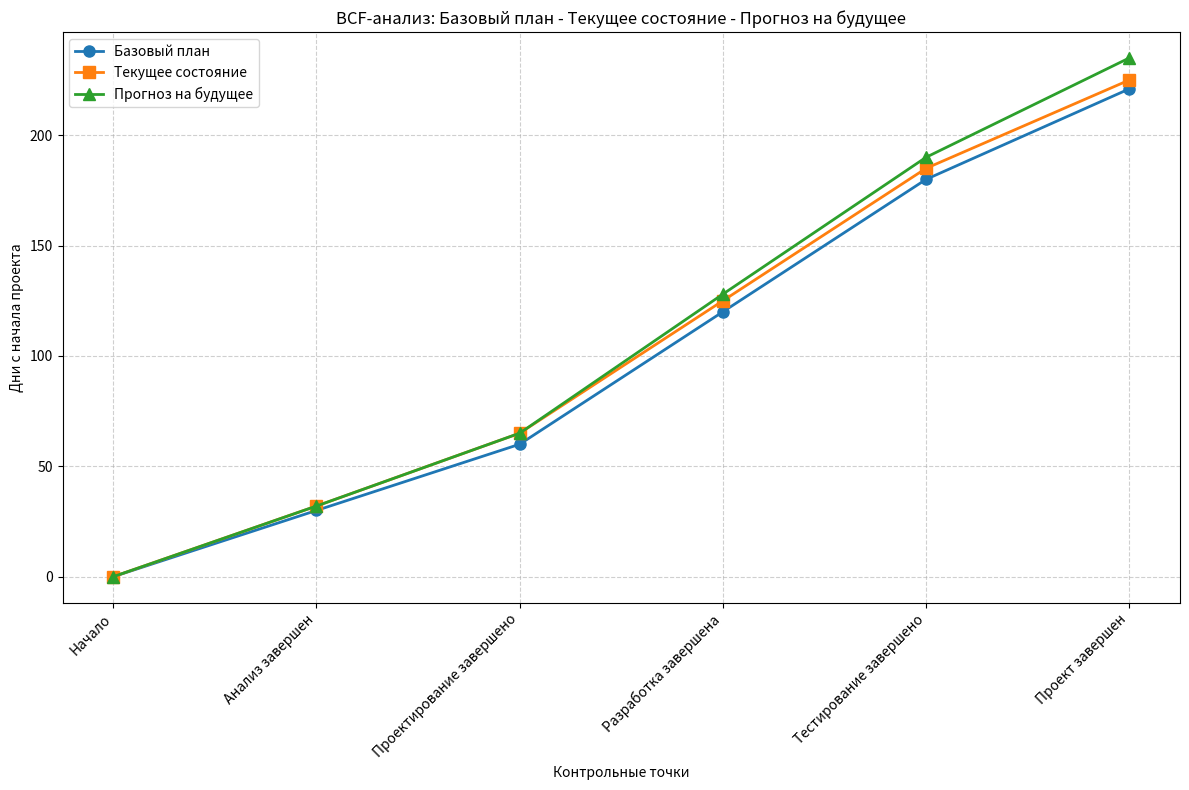

Reproduce this figure in Python.
import matplotlib.pyplot as plt
import numpy as np
from datetime import datetime, timedelta

# Определим временные рамки проекта
start_date = datetime(2025, 11, 1)
end_date = datetime(2026, 6, 10)
current_date = datetime(2026, 2, 15)

# Примерные даты для контрольных точек
milestones = ['Начало', 'Анализ завершен', 'Проектирование завершено', 'Разработка завершена', 'Тестирование завершено', 'Проект завершен']

# Базовый план (изначальные оценки)
baseline_dates = [
    start_date,
    start_date + timedelta(days=30),
    start_date + timedelta(days=60),
    start_date + timedelta(days=120),
    start_date + timedelta(days=180),
    end_date
]

# Текущее состояние (фактические/обновленные оценки)
current_dates = [
    start_date,
    start_date + timedelta(days=32),  # Небольшая задержка
    start_date + timedelta(days=65),  # Небольшая задержка
    start_date + timedelta(days=125), # Небольшая задержка
    start_date + timedelta(days=185), # Небольшая задержка
    start_date + timedelta(days=225)  # Прогнозируемая задержка
]

# Прогноз на будущее (с учетом текущих тенденций)
forecast_dates = [
    start_date,
    start_date + timedelta(days=32),
    start_date + timedelta(days=65),
    start_date + timedelta(days=128),  # Увеличенная задержка
    start_date + timedelta(days=190),  # Увеличенная задержка
    start_date + timedelta(days=235)  # Увеличенная задержка
]

# Преобразуем даты в числовые значения для графика
baseline_days = [(d - start_date).days for d in baseline_dates]
current_days = [(d - start_date).days for d in current_dates]
forecast_days = [(d - start_date).days for d in forecast_dates]

fig, ax = plt.subplots(figsize=(12, 8))

x = np.arange(len(milestones))

ax.plot(x, baseline_days, 'o-', label='Базовый план', linewidth=2, markersize=8)
ax.plot(x, current_days, 's-', label='Текущее состояние', linewidth=2, markersize=8)
ax.plot(x, forecast_days, '^-', label='Прогноз на будущее', linewidth=2, markersize=8)

ax.set_xlabel('Контрольные точки')
ax.set_ylabel('Дни с начала проекта')
ax.set_title('BCF-анализ: Базовый план - Текущее состояние - Прогноз на будущее')
ax.set_xticks(x)
ax.set_xticklabels(milestones, rotation=45, ha='right')
ax.legend()
ax.grid(True, linestyle='--', alpha=0.6)

plt.tight_layout()
plt.show()
